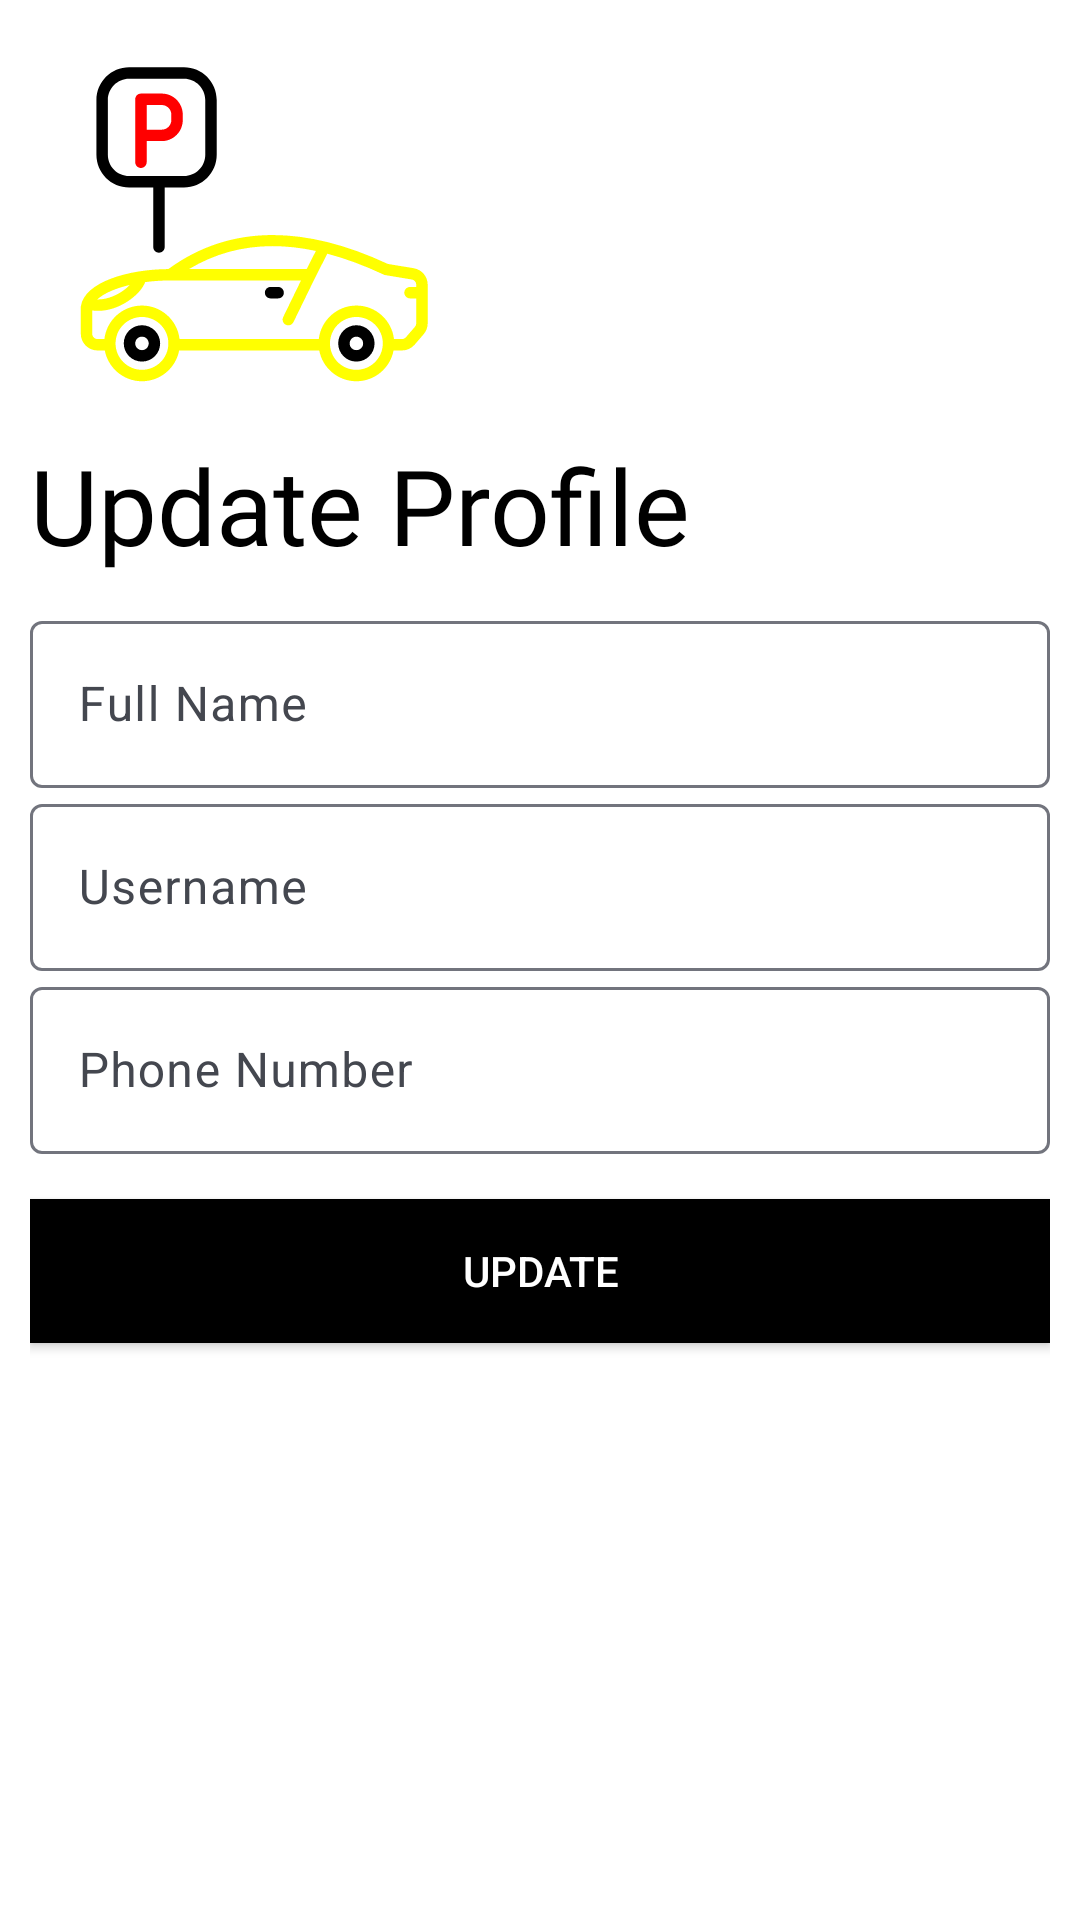

Write the Android layout XML for this screen, with the resource values it uses.
<!-- AndroidManifest.xml: application theme Theme.Parking_Management -->
<!-- res/layout/activity_update_profile.xml -->
<?xml version="1.0" encoding="utf-8"?>
<LinearLayout xmlns:android="http://schemas.android.com/apk/res/android"
    xmlns:app="http://schemas.android.com/apk/res-auto"
    xmlns:tools="http://schemas.android.com/tools"
    android:layout_width="match_parent"
    android:layout_height="match_parent"
    tools:context=".update_Profile"
    android:background="#fff"
    android:orientation="vertical"
    android:padding="10dp">

    <ImageView
        android:id="@+id/car_logo"
        android:layout_width="150dp"
        android:layout_height="130dp"
        android:src="@drawable/parking_car_1643"
        android:transitionName="Parking_logo" />

    <TextView
        android:id="@+id/welcome"
        android:layout_width="wrap_content"
        android:layout_height="wrap_content"
        android:layout_marginTop="5dp"
        android:fontFamily="@font/bungee"
        android:text="Update Profile"
        android:textColor="#000"
        android:textSize="35sp"
        android:transitionName="Parking_text" />

    <LinearLayout
        android:layout_width="match_parent"
        android:layout_height="wrap_content"
        android:layout_marginTop="10dp"
        android:layout_marginBottom="10dp"
        android:orientation="vertical">

        <com.google.android.material.textfield.TextInputLayout
            style="@style/ThemeOverlay.Material3.AutoCompleteTextView.OutlinedBox"
            android:layout_width="match_parent"
            android:layout_height="wrap_content"
            android:hint="@string/full_name">

            <com.google.android.material.textfield.TextInputEditText
                android:id="@+id/update_name"
                android:layout_width="match_parent"
                android:layout_height="wrap_content"
                android:inputType="text"
                android:transitionName="field1" />
        </com.google.android.material.textfield.TextInputLayout>

        <com.google.android.material.textfield.TextInputLayout
            style="@style/ThemeOverlay.Material3.AutoCompleteTextView.OutlinedBox"
            android:layout_width="match_parent"
            android:layout_height="wrap_content"
            android:hint="@string/username">

            <com.google.android.material.textfield.TextInputEditText
                android:id="@+id/update_username"
                android:layout_width="match_parent"
                android:layout_height="wrap_content"
                android:inputType="text" />
        </com.google.android.material.textfield.TextInputLayout>

        <com.google.android.material.textfield.TextInputLayout
            style="@style/ThemeOverlay.Material3.AutoCompleteTextView.OutlinedBox"
            android:layout_width="match_parent"
            android:layout_height="wrap_content"
            android:hint="@string/phone_number">

            <com.google.android.material.textfield.TextInputEditText
                android:id="@+id/update_phone"
                android:layout_width="match_parent"
                android:layout_height="wrap_content"
                android:inputType="number" />

        </com.google.android.material.textfield.TextInputLayout>

    </LinearLayout>

    <androidx.appcompat.widget.AppCompatButton
        android:id="@+id/update_profile"
        style="@style/CustomButtonStyle"
        android:layout_width="match_parent"
        android:layout_height="wrap_content"
        android:layout_marginTop="5dp"
        android:layout_marginBottom="5dp"
        android:text="update"
        android:transitionName="button1" />

    <ProgressBar
        android:id="@+id/progress_bar"
        android:layout_width="wrap_content"
        android:layout_height="wrap_content"
        android:layout_gravity="center"
        android:visibility="invisible"/>

    <TextView
        android:layout_width="wrap_content"
        android:layout_height="wrap_content"
        android:id="@+id/dummy"
        android:visibility="invisible"
        android:textSize="0dp"/>
</LinearLayout>
<!-- resources referenced by this layout -->
<resources>
  <!-- drawable parking_car_1643: vector/xml drawable (drawable, 4904 chars, omitted) -->
  <string name="full_name">Full Name</string>
  <string name="phone_number">Phone Number</string>
  <string name="username">Username</string>
  <style name="CustomButtonStyle" parent="Widget.AppCompat.Button">
          
          <item name="android:background">#000000</item>
          
          <item name="android:textColor">#FFFFFF</item>
      </style>
  <style name="Theme.Parking_Management" parent="Theme.AppCompat.Light">
  
          <item name="android:windowIsTranslucent">true</item>
  
      </style>
</resources>
